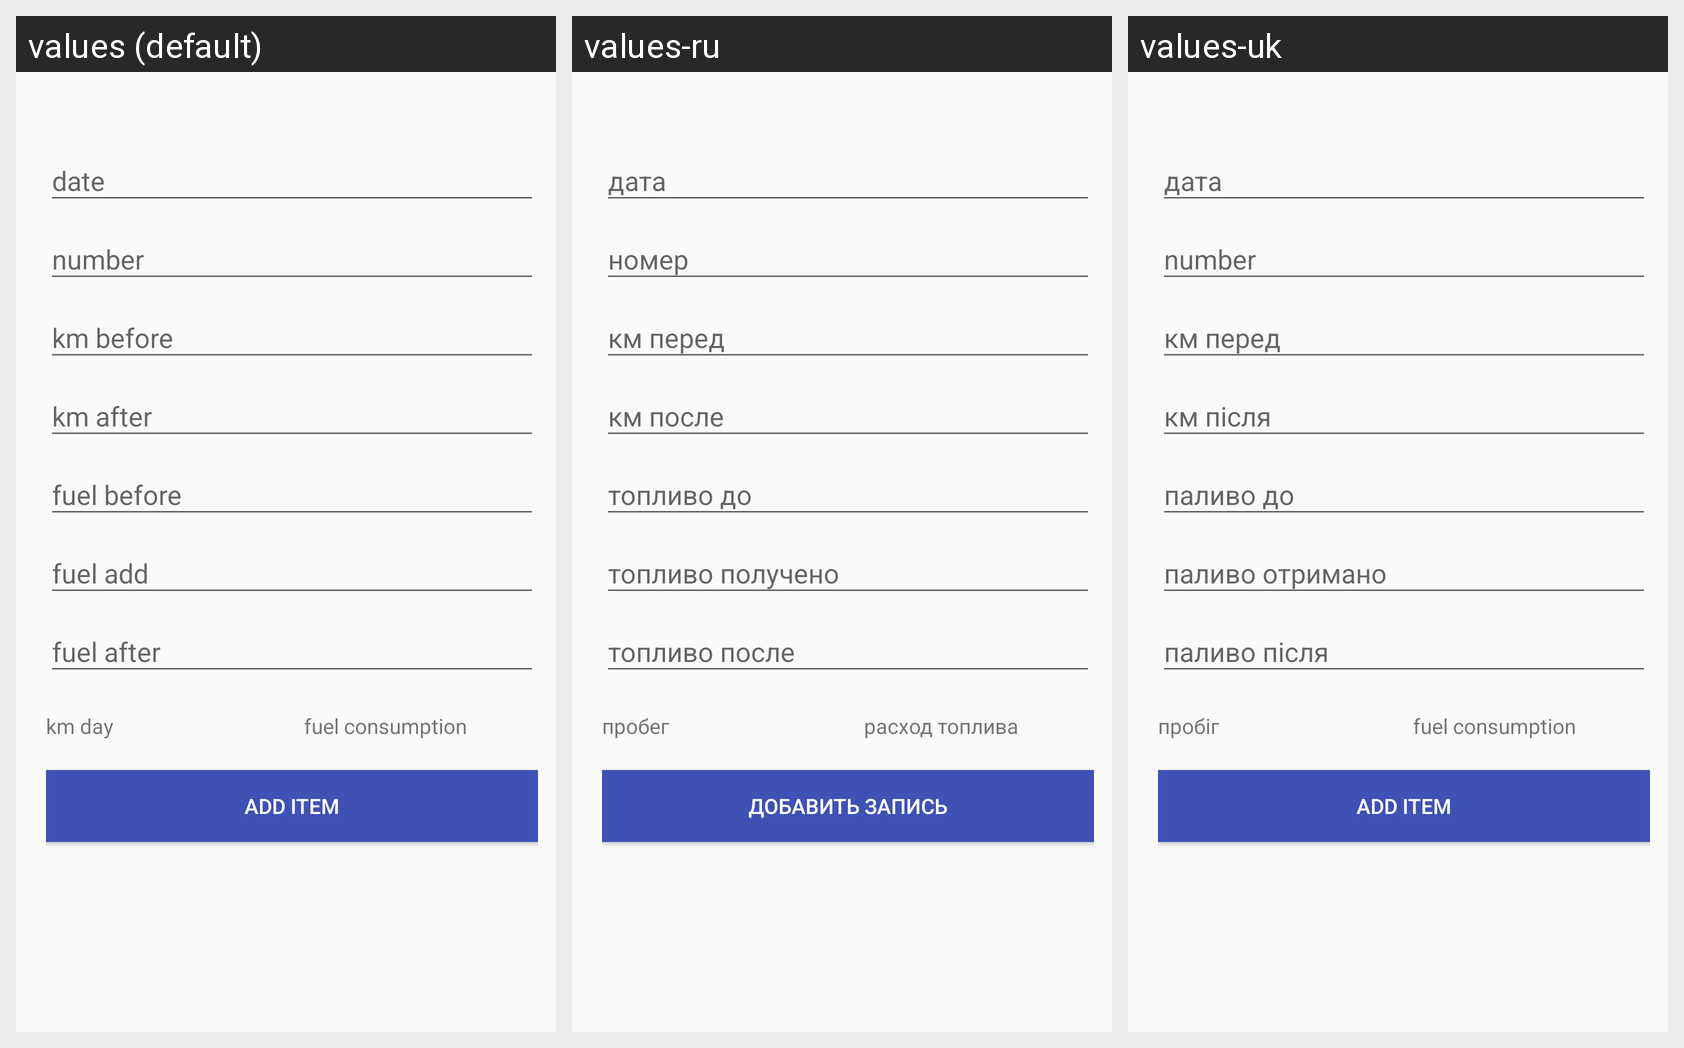

This grid shows one Android layout under several languages. Give, for every string resource on the screen, its name, the default text and each shown locale's text.
Android screen res/layout/activity_add_journal_item.xml rendered under 3 locales, left to right: values (default), values-ru, values-uk. Device: Nexus 5 (rendered at 1080×1920; each locale shown at half size, 540×960, under a caption strip naming it); theme MyTheme.
Strings drawn on this screen, with the default value and each locale's value (text and hints the layout hard-codes appear in the picture but are not listed):

km_day
  values: km day
  values-ru: пробег
  values-uk: пробіг

fuel_consumption
  values: fuel consumption
  values-ru: расход топлива
  values-uk: fuel consumption  [not translated; the default value is used]

add_journal_item
  values: add item
  values-ru: добавить запись
  values-uk: add item  [not translated; the default value is used]
